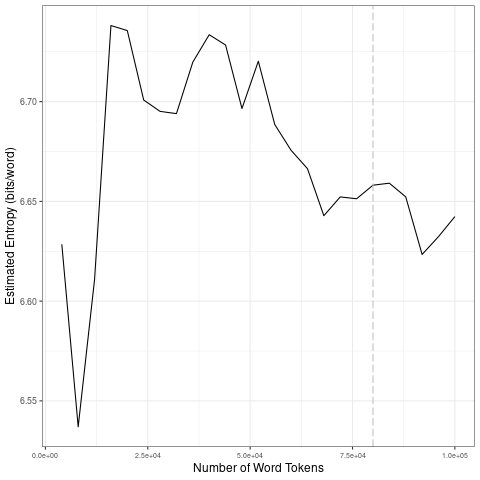

Source data for this figure (header and first rows):
file, entropy.Corpus.Size, entropy.Entropy, sd.Corpus.Size, sd.SD
data/2021_by_es/2021-01-07_tokens_1-gram…, 4000, 6.629, 20000, 0.08641
data/2021_by_es/2021-01-07_tokens_1-gram…, 8000, 6.537, 40000, 0.01735
data/2021_by_es/2021-01-07_tokens_1-gram…, 12000, 6.611, 60000, 0.022
data/2021_by_es/2021-01-07_tokens_1-gram…, 16000, 6.738, 80000, 0.008742
data/2021_by_es/2021-01-07_tokens_1-gram…, 20000, 6.736, 1e+05, 0.01447
data/2021_by_es/2021-01-07_tokens_1-gram…, 24000, 6.701, 20000, 0.08641
data/2021_by_es/2021-01-07_tokens_1-gram…, 28000, 6.695, 40000, 0.01735
data/2021_by_es/2021-01-07_tokens_1-gram…, 32000, 6.694, 60000, 0.022
data/2021_by_es/2021-01-07_tokens_1-gram…, 36000, 6.72, 80000, 0.008742
data/2021_by_es/2021-01-07_tokens_1-gram…, 40000, 6.734, 1e+05, 0.01447
data/2021_by_es/2021-01-07_tokens_1-gram…, 44000, 6.728, 20000, 0.08641
data/2021_by_es/2021-01-07_tokens_1-gram…, 48000, 6.697, 40000, 0.01735
data/2021_by_es/2021-01-07_tokens_1-gram…, 52000, 6.72, 60000, 0.022
data/2021_by_es/2021-01-07_tokens_1-gram…, 56000, 6.689, 80000, 0.008742
data/2021_by_es/2021-01-07_tokens_1-gram…, 60000, 6.676, 1e+05, 0.01447
data/2021_by_es/2021-01-07_tokens_1-gram…, 64000, 6.666, 20000, 0.08641
data/2021_by_es/2021-01-07_tokens_1-gram…, 68000, 6.643, 40000, 0.01735
data/2021_by_es/2021-01-07_tokens_1-gram…, 72000, 6.652, 60000, 0.022
data/2021_by_es/2021-01-07_tokens_1-gram…, 76000, 6.651, 80000, 0.008742
data/2021_by_es/2021-01-07_tokens_1-gram…, 80000, 6.658, 1e+05, 0.01447
data/2021_by_es/2021-01-07_tokens_1-gram…, 84000, 6.659, 20000, 0.08641
data/2021_by_es/2021-01-07_tokens_1-gram…, 88000, 6.652, 40000, 0.01735
data/2021_by_es/2021-01-07_tokens_1-gram…, 92000, 6.623, 60000, 0.022
data/2021_by_es/2021-01-07_tokens_1-gram…, 96000, 6.632, 80000, 0.008742
data/2021_by_es/2021-01-07_tokens_1-gram…, 1e+05, 6.642, 1e+05, 0.01447
